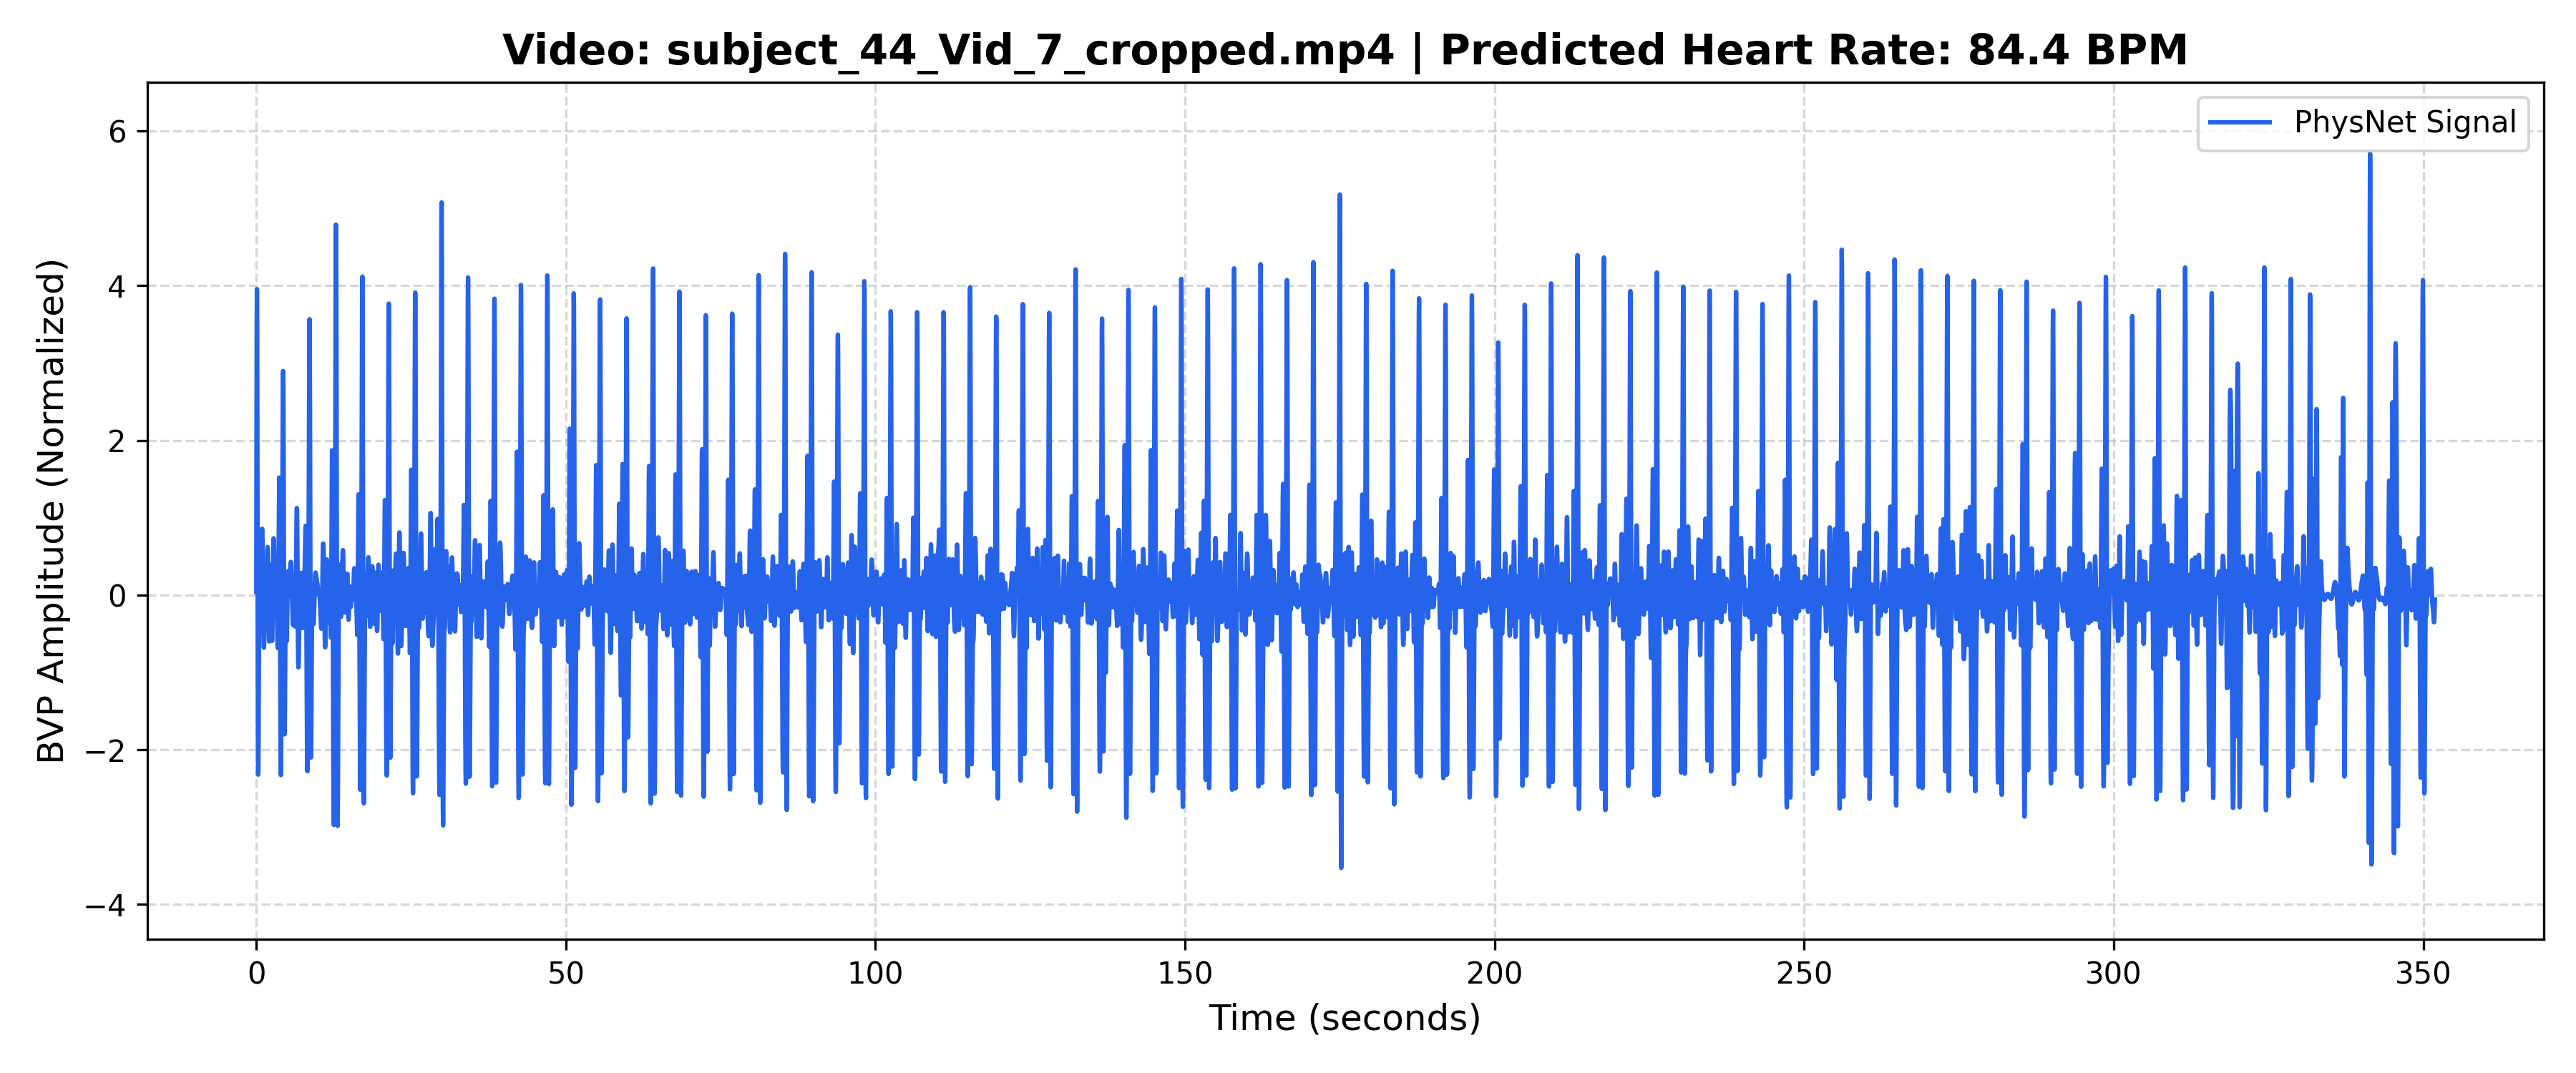

The table this chart was drawn from, first rows:
Time_Sec, Amplitude
0.000000, 0.04075
0.03333, 1.984
0.06667, 3.407
0.1, 3.955
0.1333, 3.542
0.1667, 2.364
0.2, 0.8047
0.2333, -0.7007
0.2667, -1.803
0.3, -2.322
0.3333, -2.265
0.3667, -1.781
0.4, -1.095
0.4333, -0.4264
0.4667, 0.06669
0.5, 0.3129
0.5333, 0.325
0.5667, 0.1745
0.6, -0.04159
0.6333, -0.2324
0.6667, -0.3346
0.7, -0.3209
0.7333, -0.1975
0.7667, 0.005123
0.8, 0.2447
0.8333, 0.4789
0.8667, 0.6733
0.9, 0.8042
0.9333, 0.8569
0.9667, 0.8244
1, 0.7071
1.033, 0.5132
1.067, 0.2606
1.1, -0.02168
1.133, -0.2955
1.167, -0.5188
1.2, -0.6547
1.233, -0.6812
1.267, -0.598
1.3, -0.4278
1.333, -0.2132
1.367, -0.005484
1.4, 0.1477
1.433, 0.215
1.467, 0.1892
1.5, 0.08786
1.533, -0.05121
1.567, -0.1806
1.6, -0.256
1.633, -0.2472
1.667, -0.1459
1.7, 0.03111
1.733, 0.2456
1.767, 0.4465
1.8, 0.5836
1.833, 0.6203
1.867, 0.5433
1.9, 0.3658
1.933, 0.1238
1.967, -0.1353
... 10,497 more rows
